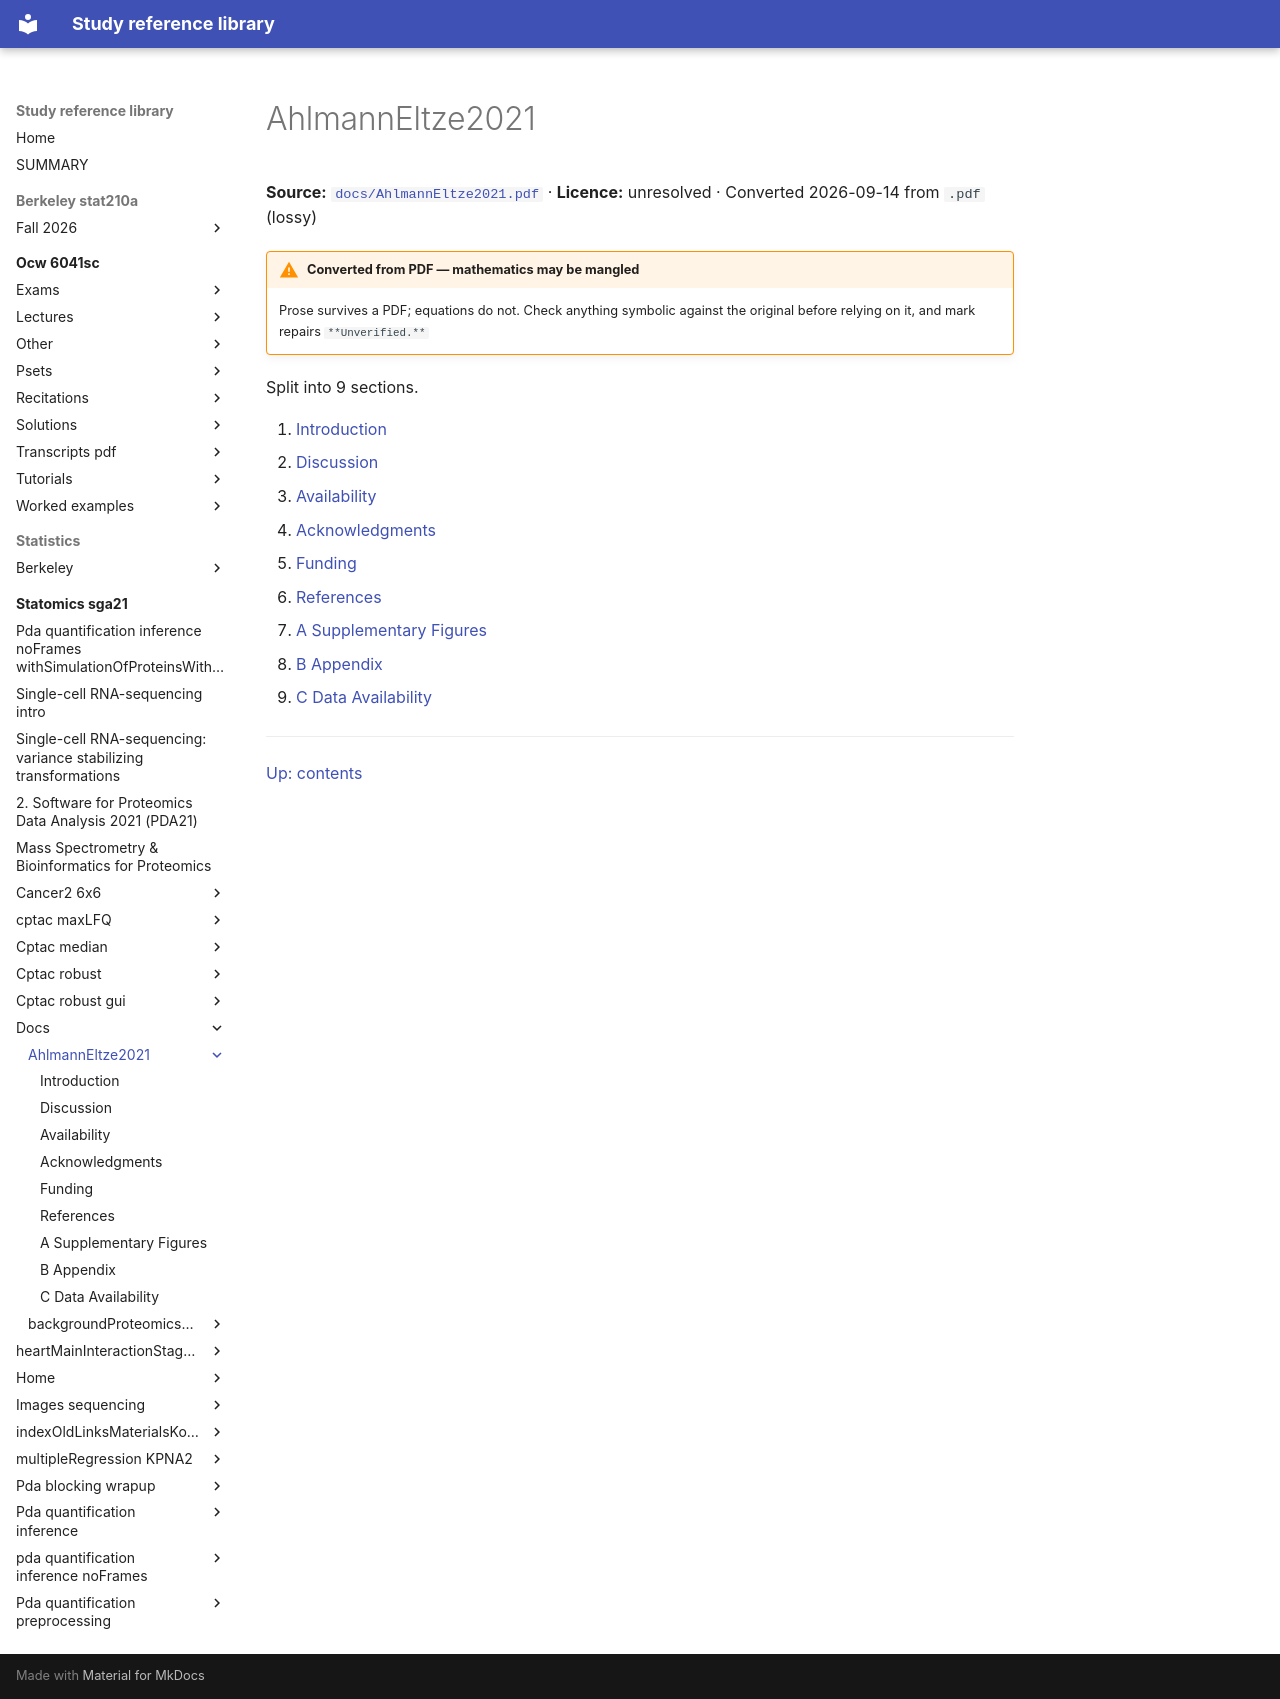

repository: Claptar/knowledge-base-library · page: statomics-sga21/docs/AhlmannEltze2021/index.html · generator: mkdocs

---
title: AhlmannEltze2021
source: https://github.com/statOmics/SGA21/blob/0ad787d4cc2bb2f4636440840a8a923cf6c09839/docs/AhlmannEltze2021.pdf
source_file: sources/statomics-sga21/docs/AhlmannEltze2021.pdf
licence: unresolved
route: pdf
fidelity: lossy
converted: '2026-09-14'
---

# AhlmannEltze2021

**Source:** [`docs/AhlmannEltze2021.pdf`](https://github.com/statOmics/SGA21/blob/0ad787d4cc2bb2f4636440840a8a923cf6c09839/docs/AhlmannEltze2021.pdf) · **Licence:** unresolved · Converted 2026-09-14 from `.pdf` (lossy)

!!! warning "Converted from PDF — mathematics may be mangled"
    Prose survives a PDF; equations do not. Check anything symbolic against the
    original before relying on it, and mark repairs `**Unverified.**`

Split into 9 sections.

1. [Introduction](01-introduction.md)
2. [Discussion](02-discussion.md)
3. [Availability](03-availability.md)
4. [Acknowledgments](04-acknowledgments.md)
5. [Funding](05-funding.md)
6. [References](06-references.md)
7. [A Supplementary Figures](07-a-supplementary-figures.md)
8. [B Appendix](08-b-appendix.md)
9. [C Data Availability](09-c-data-availability.md)

---

[Up: contents](../../index.md)
